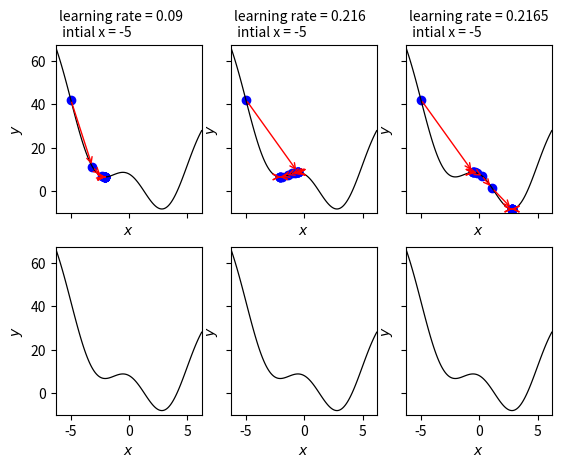

Write the Python code that produced this figure.
'''
@name: opt2_gd_3.py
@description: Effects of the learning rate on the convergence of the gradient
              descent algorithm (non-convex function).
[redacted]
@date: Jan 19 2018
'''

import numpy as np
import matplotlib.pyplot as plt
from matplotlib import animation

# Define the function y = x^2 - 4x + 2
def func_y(x):
    y = x**2 + 8*np.cos(x) - 3*x

    return y

def gradient_descent(previous_x, learning_rate, epoch):
    x_gd = []
    y_gd = []
    
    x_gd.append(previous_x)
    y_gd.append(func_y(previous_x))

    # begin the loops to update x and y
    for i in range(epoch):
        current_x = previous_x - \
                    learning_rate*(2*previous_x -8*np.sin(previous_x) - 3)
        x_gd.append(current_x)
        y_gd.append(func_y(current_x))

        # update previous_x
        previous_x = current_x

    return x_gd, y_gd
    
''' Plot our function '''
x = np.arange(-2*np.pi, 2*np.pi, 0.1)
y = func_y(x)

fig, ax = plt.subplots(2, 3, sharey = True, sharex = True)

for i in range(2):
    for j in range(3):
        ax[i,j].plot(x, y, lw = 0.9, color = 'k')
        ax[i,j].set_xlim([min(x), max(x)])
        ax[i,j].set_ylim([-10, max(y)+1])
        ax[i,j].set_xlabel(r'$x$')
        ax[i,j].set_ylabel(r'$y$')

''' Plot algorithm '''
# Initialize x0 and learning rate
x0 = -5
epoch = 15

learning_rate_1 = 0.09
learning_rate_2 = 0.216
learning_rate_3 = 0.2165

x_gd_1, y_gd_1 = gradient_descent(x0, learning_rate_1, epoch)
x_gd_2, y_gd_2 = gradient_descent(x0, learning_rate_2, epoch)
x_gd_3, y_gd_3 = gradient_descent(x0, learning_rate_3, epoch)

# learning rate = 0.09
ax[0,0].scatter(x_gd_1, y_gd_1, c = 'b')
ax[0,0].text(0.02, 1.05, 'learning rate = 0.09 \n intial x = -5',
           transform=ax[0,0].transAxes)
for i in range(1, epoch+1):
    ax[0,0].annotate('', xy=(x_gd_1[i], y_gd_1[i]),
                   xytext=(x_gd_1[i-1], y_gd_1[i-1]),
                   arrowprops={'arrowstyle': '->', 'color': 'r', 'lw': 1},
                   va='center', ha='center')

# learning rate = 0.216
ax[0,1].scatter(x_gd_2, y_gd_2, c = 'b')
ax[0,1].text(0.02, 1.05, 'learning rate = 0.216 \n intial x = -5',
           transform=ax[0,1].transAxes)
for i in range(1, epoch+1):
    ax[0,1].annotate('', xy=(x_gd_2[i], y_gd_2[i]),
                   xytext=(x_gd_2[i-1], y_gd_2[i-1]),
                   arrowprops={'arrowstyle': '->', 'color': 'r', 'lw': 1},
                   va='center', ha='center')

# learning rate = 0.2165
ax[0,2].scatter(x_gd_3, y_gd_3, c = 'b')
ax[0,2].text(0.02, 1.05, 'learning rate = 0.2165 \n intial x = -5',
           transform=ax[0,2].transAxes)
for i in range(1, epoch+1):
    ax[0,2].annotate('', xy=(x_gd_3[i], y_gd_3[i]),
                   xytext=(x_gd_3[i-1], y_gd_3[i-1]),
                   arrowprops={'arrowstyle': '->', 'color': 'r', 'lw': 1},
                   va='center', ha='center')

'''
##################################
#            Animation           #
##################################
'''

# Create animation learning rate = 0.03
line1, = ax[1,0].plot([], [], 'r', label = 'Gradient descent', lw = 1.5)
point1, = ax[1,0].plot([], [], 'bo')

# Create animation learning rate = 0.4
line2, = ax[1,1].plot([], [], 'r', label = 'Gradient descent', lw = 1.5)
point2, = ax[1,1].plot([], [], 'bo')

# Create animation learning rate = 1.02
line3, = ax[1,2].plot([], [], 'r', label = 'Gradient descent', lw = 1.5)
point3, = ax[1,2].plot([], [], 'bo')


def init():
    line1.set_data([], [])
    point1.set_data([], [])

    line2.set_data([], [])
    point2.set_data([], [])

    line3.set_data([], [])
    point3.set_data([], [])

    return line1, point1, line2, point2, line3, point3,

def animate(i):
    # Animate line
    line1.set_data(x_gd_1[:i], y_gd_1[:i])    
    # Animate points
    point1.set_data(x_gd_1[i], y_gd_1[i])

    # Animate line
    line2.set_data(x_gd_2[:i], y_gd_2[:i])    
    # Animate points
    point2.set_data(x_gd_2[i], y_gd_2[i])

    # Animate line
    line3.set_data(x_gd_3[:i], y_gd_3[:i])    
    # Animate points
    point3.set_data(x_gd_3[i], y_gd_3[i])

    return line1, point1, line2, point2, line3, point3,

anim = animation.FuncAnimation(fig, animate, init_func=init,
                               frames=len(x_gd_3), interval=120, 
                               repeat_delay=60, blit=True)

#anim.save('fig7.mp4', fps=10, extra_args=['-vcodec', 'libx264'])

plt.show()
